Run: headless pygame with SDL's dummy video driver; simulated clock (each Clock.tick advances the game by its frame time, no real sleeping); random seed 0; keys injected as events and as key.get_pressed() state; no mouse input.
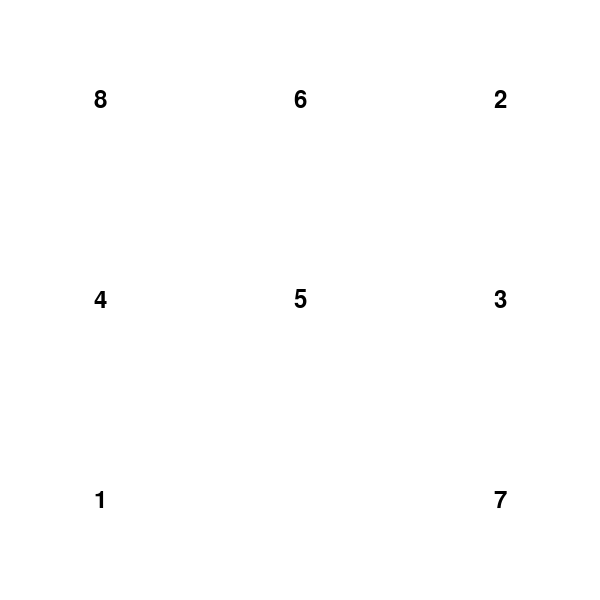
Frame 1 of 4 · flips 1–60 · no input
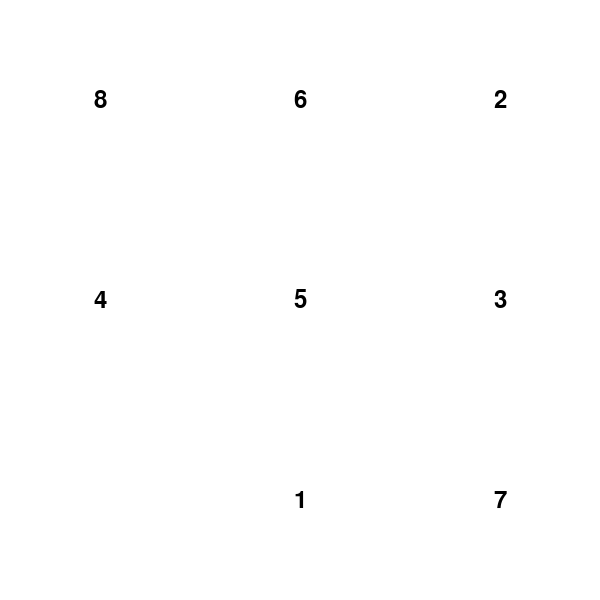
Frame 2 of 4 · flips 61–180 · tapped SPACE, RETURN · held RIGHT (→), D
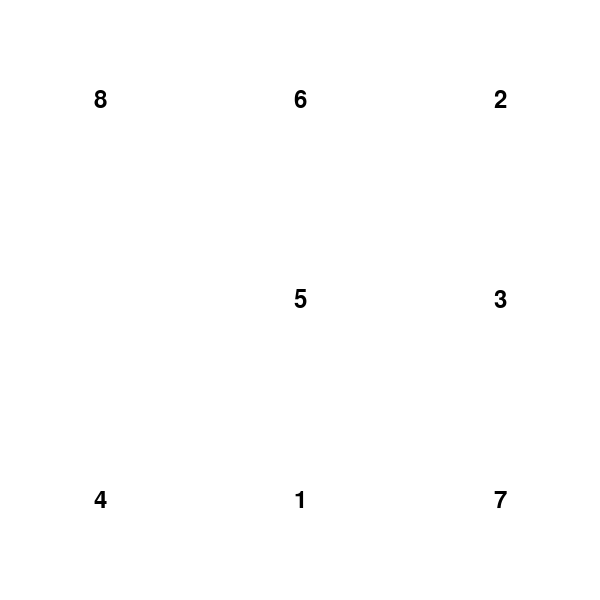
Frame 3 of 4 · flips 181–300 · held DOWN (↓), S
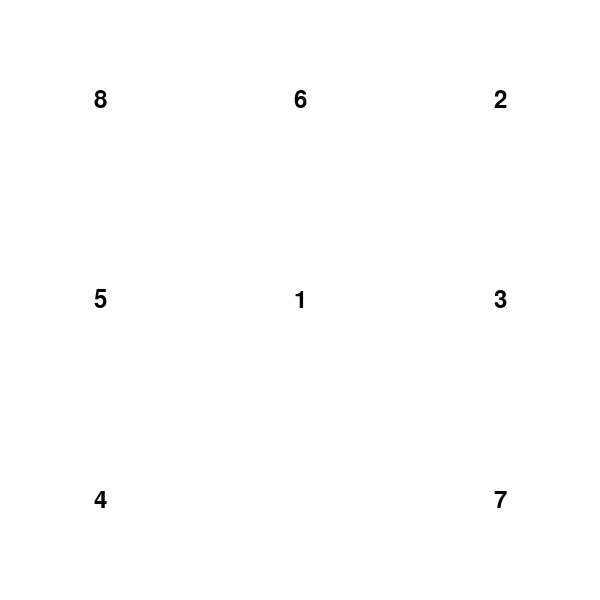
Frame 4 of 4 · flips 301–420 · held LEFT (←), A, UP (↑), W

The pygame program that drew these frames:

import pygame
import sys
import random

pygame.init()

size = width, height = 600, 600
screen = pygame.display.set_mode(size)
background = (255, 255, 255)

# Lista para el orden de las fichas (números del 1 al 8)
orden = [i for i in range(1, 9)] + [0]  # Orden inicial del rompecabezas (0 representa el espacio vacío)

# Mezclar el orden de las fichas
random.shuffle(orden)

# Tamaño de cada cuadro de ficha
tile_size = width // 3

# Función para dibujar el tablero
def draw_board():
    font = pygame.font.Font(None, 36)
    for i in range(9):
        row = i // 3
        col = i % 3
        x = col * tile_size
        y = row * tile_size
        if orden[i] != 0:
            number_text = font.render(str(orden[i]), True, (0, 0, 0))
            text_rect = number_text.get_rect(center=(x + tile_size // 2, y + tile_size // 2))
            screen.blit(number_text, text_rect)

# Función para intercambiar las fichas
def swap_tiles(index1, index2):
    orden[index1], orden[index2] = orden[index2], orden[index1]

# Función para verificar si el rompecabezas está resuelto
def is_solved():
    return orden == [i for i in range(1, 9)] + [0]

def main():
    running = True
    while running:
        for event in pygame.event.get():
            if event.type == pygame.QUIT:
                pygame.quit()
                sys.exit()
            elif event.type == pygame.KEYDOWN:
                empty_index = orden.index(0)
                if event.key == pygame.K_UP and empty_index + 3 < 9:
                    swap_tiles(empty_index, empty_index + 3)
                elif event.key == pygame.K_DOWN and empty_index - 3 >= 0:
                    swap_tiles(empty_index, empty_index - 3)
                elif event.key == pygame.K_LEFT and empty_index % 3 != 2:
                    swap_tiles(empty_index, empty_index + 1)
                elif event.key == pygame.K_RIGHT and empty_index % 3 != 0:
                    swap_tiles(empty_index, empty_index - 1)

        screen.fill(background)
        draw_board()
        if is_solved():
            # Si el rompecabezas está resuelto, mostrar el número 9 en el espacio vacío
            font = pygame.font.Font(None, 36)
            solved_text = font.render("9", True, (0, 0, 0))
            text_rect = solved_text.get_rect(center=(width // 2, height // 2))
            screen.blit(solved_text, text_rect)
        pygame.display.flip()

if __name__ == "__main__":
    main()
